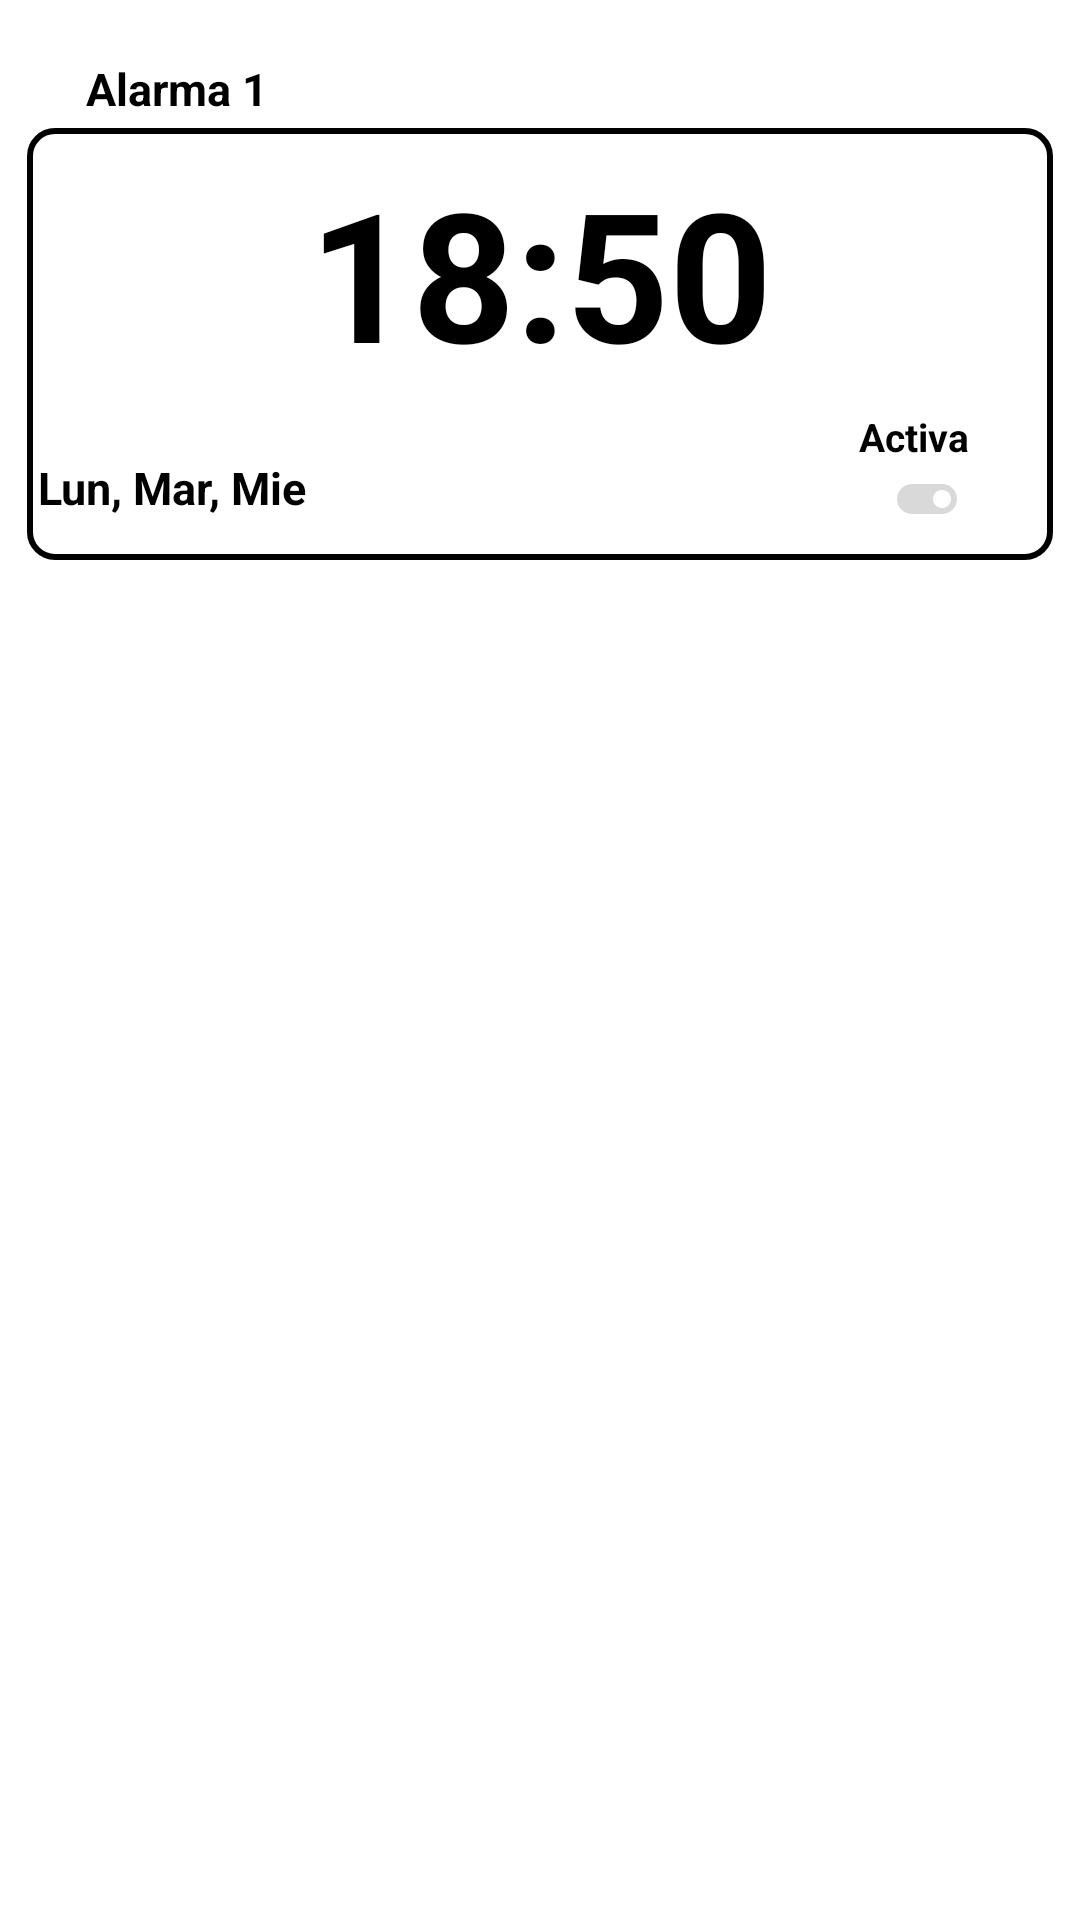

This screen was rendered from an Android layout file. Write that file and the resources it references.
<!-- AndroidManifest.xml: application theme Theme.UX -->
<!-- res/layout/fragment_main2.xml -->
<?xml version="1.0" encoding="utf-8"?>
<FrameLayout xmlns:android="http://schemas.android.com/apk/res/android"
    xmlns:app="http://schemas.android.com/apk/res-auto"
    xmlns:tools="http://schemas.android.com/tools"
    android:layout_width="match_parent"
    android:layout_height="match_parent"
    tools:context=".MainFragment2">


    <androidx.constraintlayout.widget.ConstraintLayout
        android:layout_width="match_parent"
        android:layout_height="match_parent">

        <TextView
            android:id="@+id/alarm"
            android:layout_width="342dp"
            android:layout_height="144dp"
            android:background="@drawable/white_shape"
            android:textColor="#000000"
            android:textSize="50sp"
            app:layout_constraintBottom_toBottomOf="parent"
            app:layout_constraintEnd_toEndOf="parent"
            app:layout_constraintHorizontal_bias="0.492"
            app:layout_constraintStart_toStartOf="parent"
            app:layout_constraintTop_toTopOf="parent"
            app:layout_constraintVertical_bias="0.086" />

        <TextView
            android:id="@+id/textView6"
            android:layout_width="wrap_content"
            android:layout_height="wrap_content"
            android:text="Lun, Mar, Mie"
            android:textColor="#000000"
            android:textSize="15sp"
            android:textStyle="bold"
            app:layout_constraintBottom_toBottomOf="@+id/alarm"
            app:layout_constraintEnd_toEndOf="@+id/alarm"
            app:layout_constraintHorizontal_bias="0.015"
            app:layout_constraintStart_toStartOf="@+id/alarm"
            app:layout_constraintTop_toTopOf="@+id/alarm"
            app:layout_constraintVertical_bias="0.887" />

        <TextView
            android:id="@+id/textView8"
            android:layout_width="wrap_content"
            android:layout_height="wrap_content"
            android:layout_marginTop="28dp"
            android:layout_marginBottom="3dp"
            android:text="Alarma 1"
            android:textColor="#000000"
            android:textSize="15sp"
            android:textStyle="bold"
            app:layout_constraintBottom_toTopOf="@+id/alarm"
            app:layout_constraintEnd_toEndOf="parent"
            app:layout_constraintHorizontal_bias="0.096"
            app:layout_constraintStart_toStartOf="parent"
            app:layout_constraintTop_toTopOf="parent"
            app:layout_constraintVertical_bias="1.0" />

        <TextView
            android:id="@+id/textView7"
            android:layout_width="wrap_content"
            android:layout_height="wrap_content"
            android:layout_marginTop="94dp"
            android:layout_marginBottom="32dp"
            android:text="Activa"
            android:textColor="#000000"
            android:textSize="13sp"
            android:textStyle="bold"
            app:layout_constraintBottom_toBottomOf="@+id/alarm"
            app:layout_constraintEnd_toEndOf="@+id/alarm"
            app:layout_constraintHorizontal_bias="0.908"
            app:layout_constraintStart_toStartOf="@+id/alarm"
            app:layout_constraintTop_toTopOf="@+id/alarm"
            app:layout_constraintVertical_bias="0.0" />

        <TextView
            android:id="@+id/textView4"
            android:layout_width="wrap_content"
            android:layout_height="wrap_content"
            android:background="@drawable/white_textview"
            android:text="18:50"
            android:textColor="#000000"
            android:textSize="60sp"
            android:textStyle="bold"
            app:layout_constraintBottom_toBottomOf="@+id/alarm"
            app:layout_constraintEnd_toEndOf="@+id/alarm"
            app:layout_constraintStart_toStartOf="@+id/alarm"
            app:layout_constraintTop_toTopOf="@+id/alarm"
            app:layout_constraintVertical_bias="0.125" />

        <ImageView
            android:id="@+id/toggleNotActive"
            android:layout_width="wrap_content"
            android:layout_height="wrap_content"
            android:layout_marginEnd="30dp"
            android:layout_marginBottom="8dp"
            android:src="@drawable/ic_baseline_toggle_on_24"
            app:layout_constraintBottom_toBottomOf="@+id/alarm"
            app:layout_constraintEnd_toEndOf="@+id/alarm"
            app:layout_constraintHorizontal_bias="1.0"
            app:layout_constraintStart_toEndOf="@+id/textView6"
            app:layout_constraintTop_toBottomOf="@+id/textView7"
            app:layout_constraintVertical_bias="0.0" />

    </androidx.constraintlayout.widget.ConstraintLayout>


</FrameLayout>
<!-- resources referenced by this layout -->
<resources>
  <!-- drawable ic_baseline_toggle_on_24 (drawable) -->
  <vector android:height="24dp" android:tint="#D9D9D9"
      android:viewportHeight="24" android:viewportWidth="24"
      android:width="24dp" xmlns:android="http://schemas.android.com/apk/res/android">
      <path android:fillColor="@android:color/white" android:pathData="M17,7L7,7c-2.76,0 -5,2.24 -5,5s2.24,5 5,5h10c2.76,0 5,-2.24 5,-5s-2.24,-5 -5,-5zM17,15c-1.66,0 -3,-1.34 -3,-3s1.34,-3 3,-3 3,1.34 3,3 -1.34,3 -3,3z"/>
  </vector>
  <!-- drawable white_shape (drawable) -->
  <?xml version="1.0" encoding="utf-8"?>
  <shape xmlns:android="http://schemas.android.com/apk/res/android"
      android:shape="rectangle">
  
      <solid android:color="@android:color/transparent" />
      <stroke android:width="2dp" android:color="@color/black" />
      <corners android:radius="25px" />
  
  </shape>
  <!-- drawable white_textview (drawable) -->
  <?xml version="1.0" encoding="utf-8"?>
  <shape xmlns:android="http://schemas.android.com/apk/res/android"
      android:shape="rectangle">
  
      <solid android:color="@android:color/transparent" />
      <stroke android:width="2dp" android:color="@color/white" />
      <corners android:radius="25px" />
  
  </shape>
  <style name="Theme.UX" parent="Theme.MaterialComponents.DayNight.NoActionBar">
          
          <item name="colorPrimary">@color/black</item>
          <item name="colorPrimaryVariant">@color/black</item>
          <item name="colorOnPrimary">@color/black</item>
          
          <item name="colorSecondary">@color/white</item>
          <item name="colorSecondaryVariant">@color/white</item>
          <item name="colorOnSecondary">@color/white</item>
          
          <item name="android:statusBarColor">?attr/colorPrimaryVariant</item>
      </style>
  <!-- not gathered from this repository: default colours our renderer supplied (Android Studio template values) -->
  <color name="black">#FF000000</color>
  <color name="white">#FFFFFFFF</color>
</resources>
